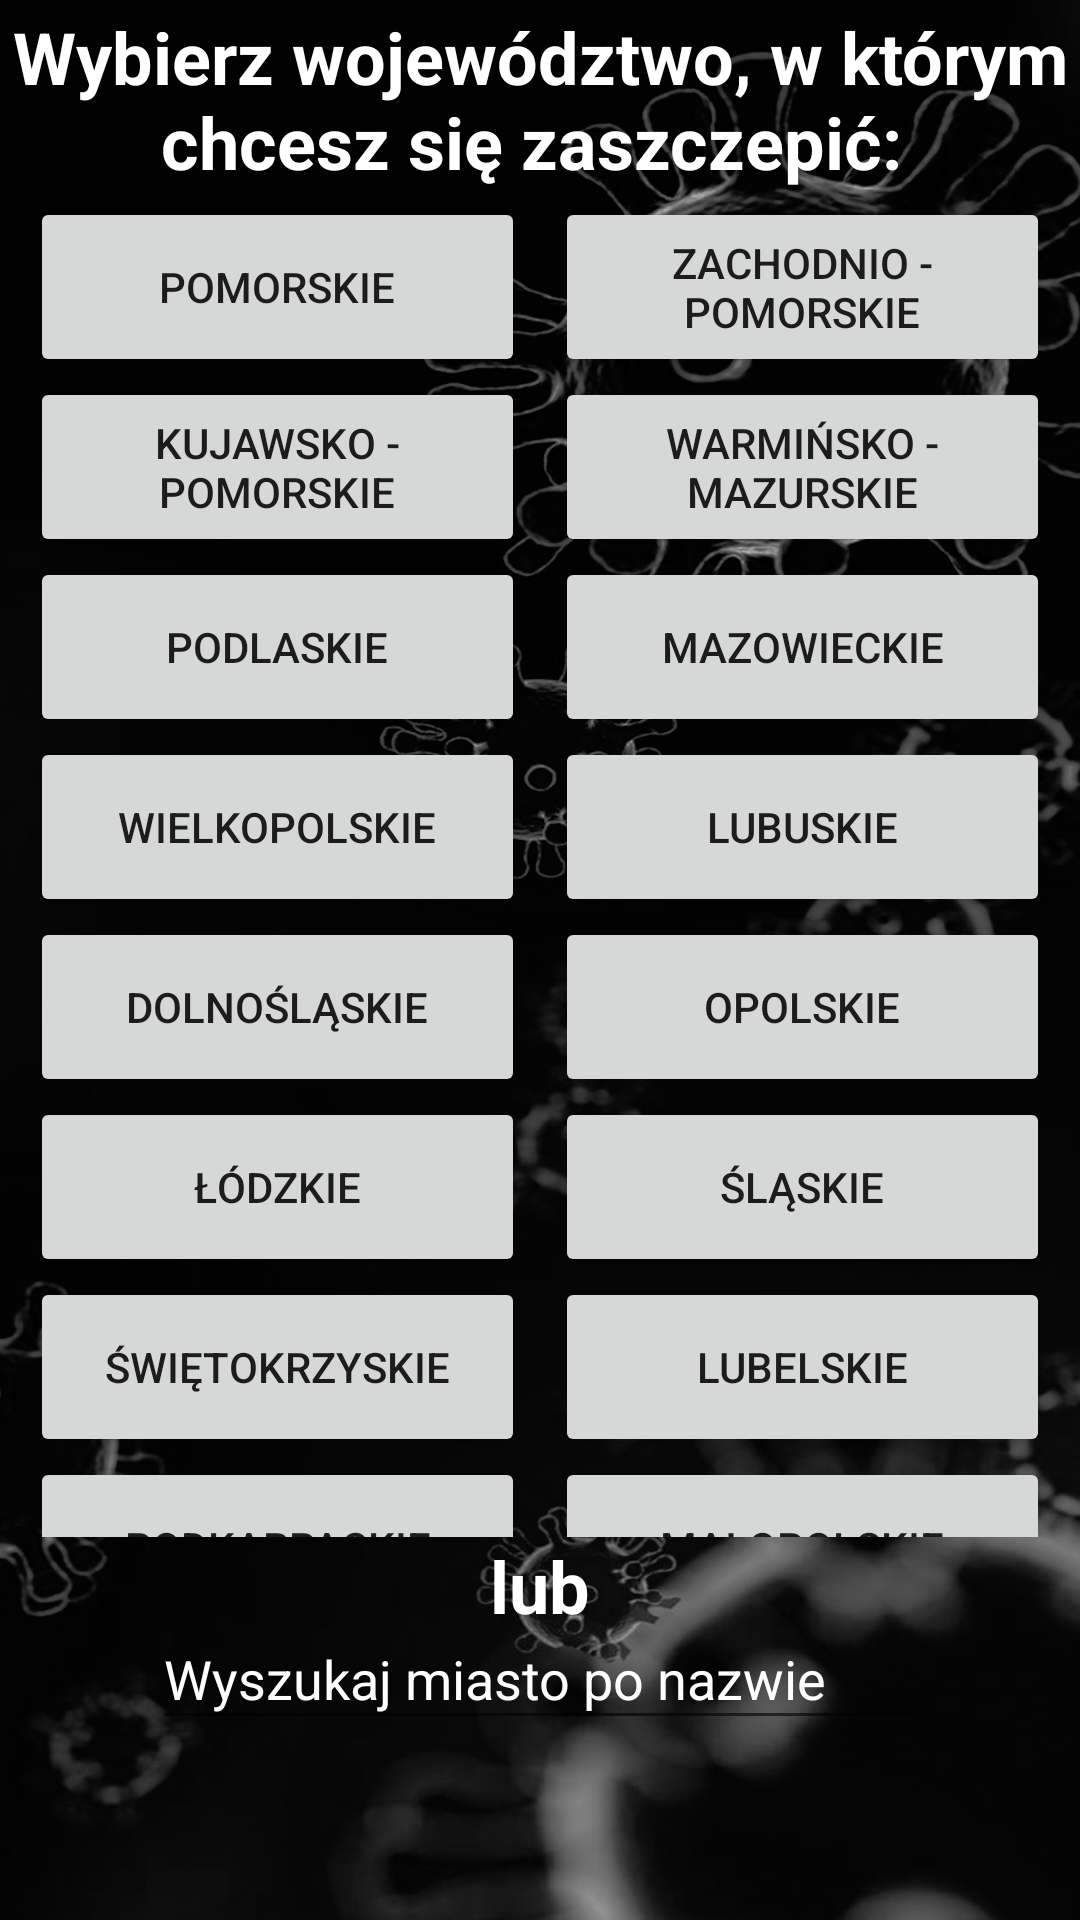

The Android layout XML behind this screen, and the referenced resources:
<!-- AndroidManifest.xml: application theme Theme.SarsCoVacc -->
<!-- res/layout/activity_choose_region.xml -->
<?xml version="1.0" encoding="utf-8"?>
<LinearLayout xmlns:android="http://schemas.android.com/apk/res/android"
    xmlns:app="http://schemas.android.com/apk/res-auto"
    xmlns:tools="http://schemas.android.com/tools"
    android:layout_width="wrap_content"
    android:layout_height="wrap_content"
    android:background="@drawable/bgimg_covid19"
    android:orientation="vertical"
    tools:context=".ChooseRegionActivity">

    <LinearLayout
        android:layout_width="match_parent"
        android:layout_height="3dp"
        android:layout_weight="0.5"
        android:orientation="vertical">

        <androidx.constraintlayout.widget.ConstraintLayout
            android:layout_width="match_parent"
            android:layout_height="match_parent">

            <TextView
                android:id="@+id/textView3"
                android:layout_width="wrap_content"
                android:layout_height="wrap_content"
                android:text="Wybierz województwo, w którym chcesz się zaszczepić: "
                android:textAlignment="center"
                android:textColor="#FFFFFF"
                android:textSize="24sp"
                android:textStyle="bold"
                app:layout_constraintBottom_toBottomOf="parent"
                app:layout_constraintEnd_toEndOf="parent"
                app:layout_constraintStart_toStartOf="parent"
                app:layout_constraintTop_toTopOf="parent" />
        </androidx.constraintlayout.widget.ConstraintLayout>
    </LinearLayout>

    <LinearLayout
        android:layout_width="match_parent"
        android:layout_height="384dp"
        android:layout_weight="0.5"
        android:orientation="horizontal">

        <LinearLayout
            android:layout_width="match_parent"
            android:layout_height="490dp"
            android:layout_weight="0.5"
            android:orientation="vertical"
            android:paddingLeft="10dp">

            <Button
                android:id="@+id/button16"
                android:layout_width="165dp"
                android:layout_height="60dp"
                android:text="Pomorskie" />

            <Button
                android:id="@+id/button2"
                android:layout_width="165dp"
                android:layout_height="60dp"
                android:text="Kujawsko - pomorskie" />

            <Button
                android:id="@+id/button3"
                android:layout_width="165dp"
                android:layout_height="60dp"
                android:text="podlaskie" />

            <Button
                android:id="@+id/button4"
                android:layout_width="165dp"
                android:layout_height="60dp"
                android:text="wielkopolskie" />

            <Button
                android:id="@+id/button5"
                android:layout_width="165dp"
                android:layout_height="60dp"
                android:text="dolnośląskie" />

            <Button
                android:id="@+id/button6"
                android:layout_width="165dp"
                android:layout_height="60dp"
                android:text="łódzkie" />

            <Button
                android:id="@+id/button7"
                android:layout_width="165dp"
                android:layout_height="60dp"
                android:text="świętokrzyskie" />

            <Button
                android:id="@+id/button"
                android:layout_width="165dp"
                android:layout_height="60dp"
                android:text="podkarpackie" />
        </LinearLayout>

        <LinearLayout
            android:layout_width="match_parent"
            android:layout_height="490dp"
            android:layout_weight="0.5"
            android:orientation="vertical"
            android:paddingRight="10dp">

            <Button
                android:id="@+id/button11"
                android:layout_width="165dp"
                android:layout_height="60dp"
                android:layout_gravity="right"
                android:layout_weight="0"
                android:text="zachodnio - pomorskie" />

            <Button
                android:id="@+id/button12"
                android:layout_width="165dp"
                android:layout_height="60dp"
                android:layout_gravity="right"
                android:text="Warmińsko - mazurskie" />

            <Button
                android:id="@+id/button13"
                android:layout_width="165dp"
                android:layout_height="60dp"
                android:layout_gravity="right"
                android:text="Mazowieckie" />

            <Button
                android:id="@+id/button14"
                android:layout_width="165dp"
                android:layout_height="60dp"
                android:layout_gravity="right"
                android:text="Lubuskie" />

            <Button
                android:id="@+id/button8"
                android:layout_width="165dp"
                android:layout_height="60dp"
                android:layout_gravity="right"
                android:text="opolskie" />

            <Button
                android:id="@+id/button9"
                android:layout_width="165dp"
                android:layout_height="60dp"
                android:layout_gravity="right"
                android:text="śląskie" />

            <Button
                android:id="@+id/button10"
                android:layout_width="165dp"
                android:layout_height="60dp"
                android:layout_gravity="right"
                android:text="lubelskie" />

            <Button
                android:id="@+id/button15"
                android:layout_width="165dp"
                android:layout_height="60dp"
                android:layout_gravity="right"
                android:text="małopolskie" />
        </LinearLayout>
    </LinearLayout>

    <LinearLayout
        android:layout_width="match_parent"
        android:layout_height="65dp"
        android:layout_weight="0.5"
        android:orientation="vertical">

        <androidx.constraintlayout.widget.ConstraintLayout
            android:layout_width="match_parent"
            android:layout_height="match_parent">

            <TextView
                android:id="@+id/textView4"
                android:layout_width="wrap_content"
                android:layout_height="wrap_content"
                android:text="lub"
                android:textColor="#FFFFFF"
                android:textSize="24sp"
                android:textStyle="bold"
                app:layout_constraintEnd_toEndOf="parent"
                app:layout_constraintStart_toStartOf="parent"
                app:layout_constraintTop_toTopOf="parent" />

            <EditText
                android:id="@+id/editTextTextPersonName"
                android:layout_width="258dp"
                android:layout_height="44dp"
                android:ems="10"
                android:inputType="textPersonName"
                android:text="Wyszukaj miasto po nazwie"
                android:textColor="#FFFFFF"
                android:textColorHighlight="#FFFFFF"
                android:textColorHint="#FFFFFF"
                android:textColorLink="#FFFFFF"
                app:layout_constraintBottom_toBottomOf="parent"
                app:layout_constraintEnd_toEndOf="parent"
                app:layout_constraintHorizontal_bias="0.497"
                app:layout_constraintStart_toStartOf="parent"
                app:layout_constraintTop_toTopOf="parent"
                app:layout_constraintVertical_bias="0.283" />

            <ImageView
                android:id="@+id/imageView"
                android:layout_width="48dp"
                android:layout_height="47dp"
                app:layout_constraintBottom_toBottomOf="parent"
                app:layout_constraintEnd_toEndOf="parent"
                app:layout_constraintHorizontal_bias="0.498"
                app:layout_constraintStart_toStartOf="parent"
                app:layout_constraintTop_toTopOf="parent"
                app:layout_constraintVertical_bias="0.756"
                app:srcCompat="@drawable/search" />
        </androidx.constraintlayout.widget.ConstraintLayout>
    </LinearLayout>

</LinearLayout>
<!-- resources referenced by this layout -->
<resources>
  <!-- drawable bgimg_covid19: png bitmap (drawable-v24, 696707 bytes) -->
  <style name="Theme.SarsCoVacc" parent="Theme.MaterialComponents.DayNight.DarkActionBar">
          
          <item name="colorPrimary">@color/purple_500</item>
          <item name="colorPrimaryVariant">@color/purple_700</item>
          <item name="colorOnPrimary">@color/white</item>
          
          <item name="colorSecondary">@color/teal_200</item>
          <item name="colorSecondaryVariant">@color/teal_700</item>
          <item name="colorOnSecondary">@color/black</item>
          
          <item name="android:statusBarColor" tools:targetApi="l">?attr/colorPrimaryVariant</item>
          
      </style>
  <!-- not gathered from this repository: default colours our renderer supplied (Android Studio template values) -->
  <color name="purple_500">#FF6200EE</color>
  <color name="purple_700">#FF3700B3</color>
  <color name="teal_200">#FF03DAC5</color>
  <color name="teal_700">#FF018786</color>
  <color name="black">#FF000000</color>
  <color name="white">#FFFFFFFF</color>
</resources>
